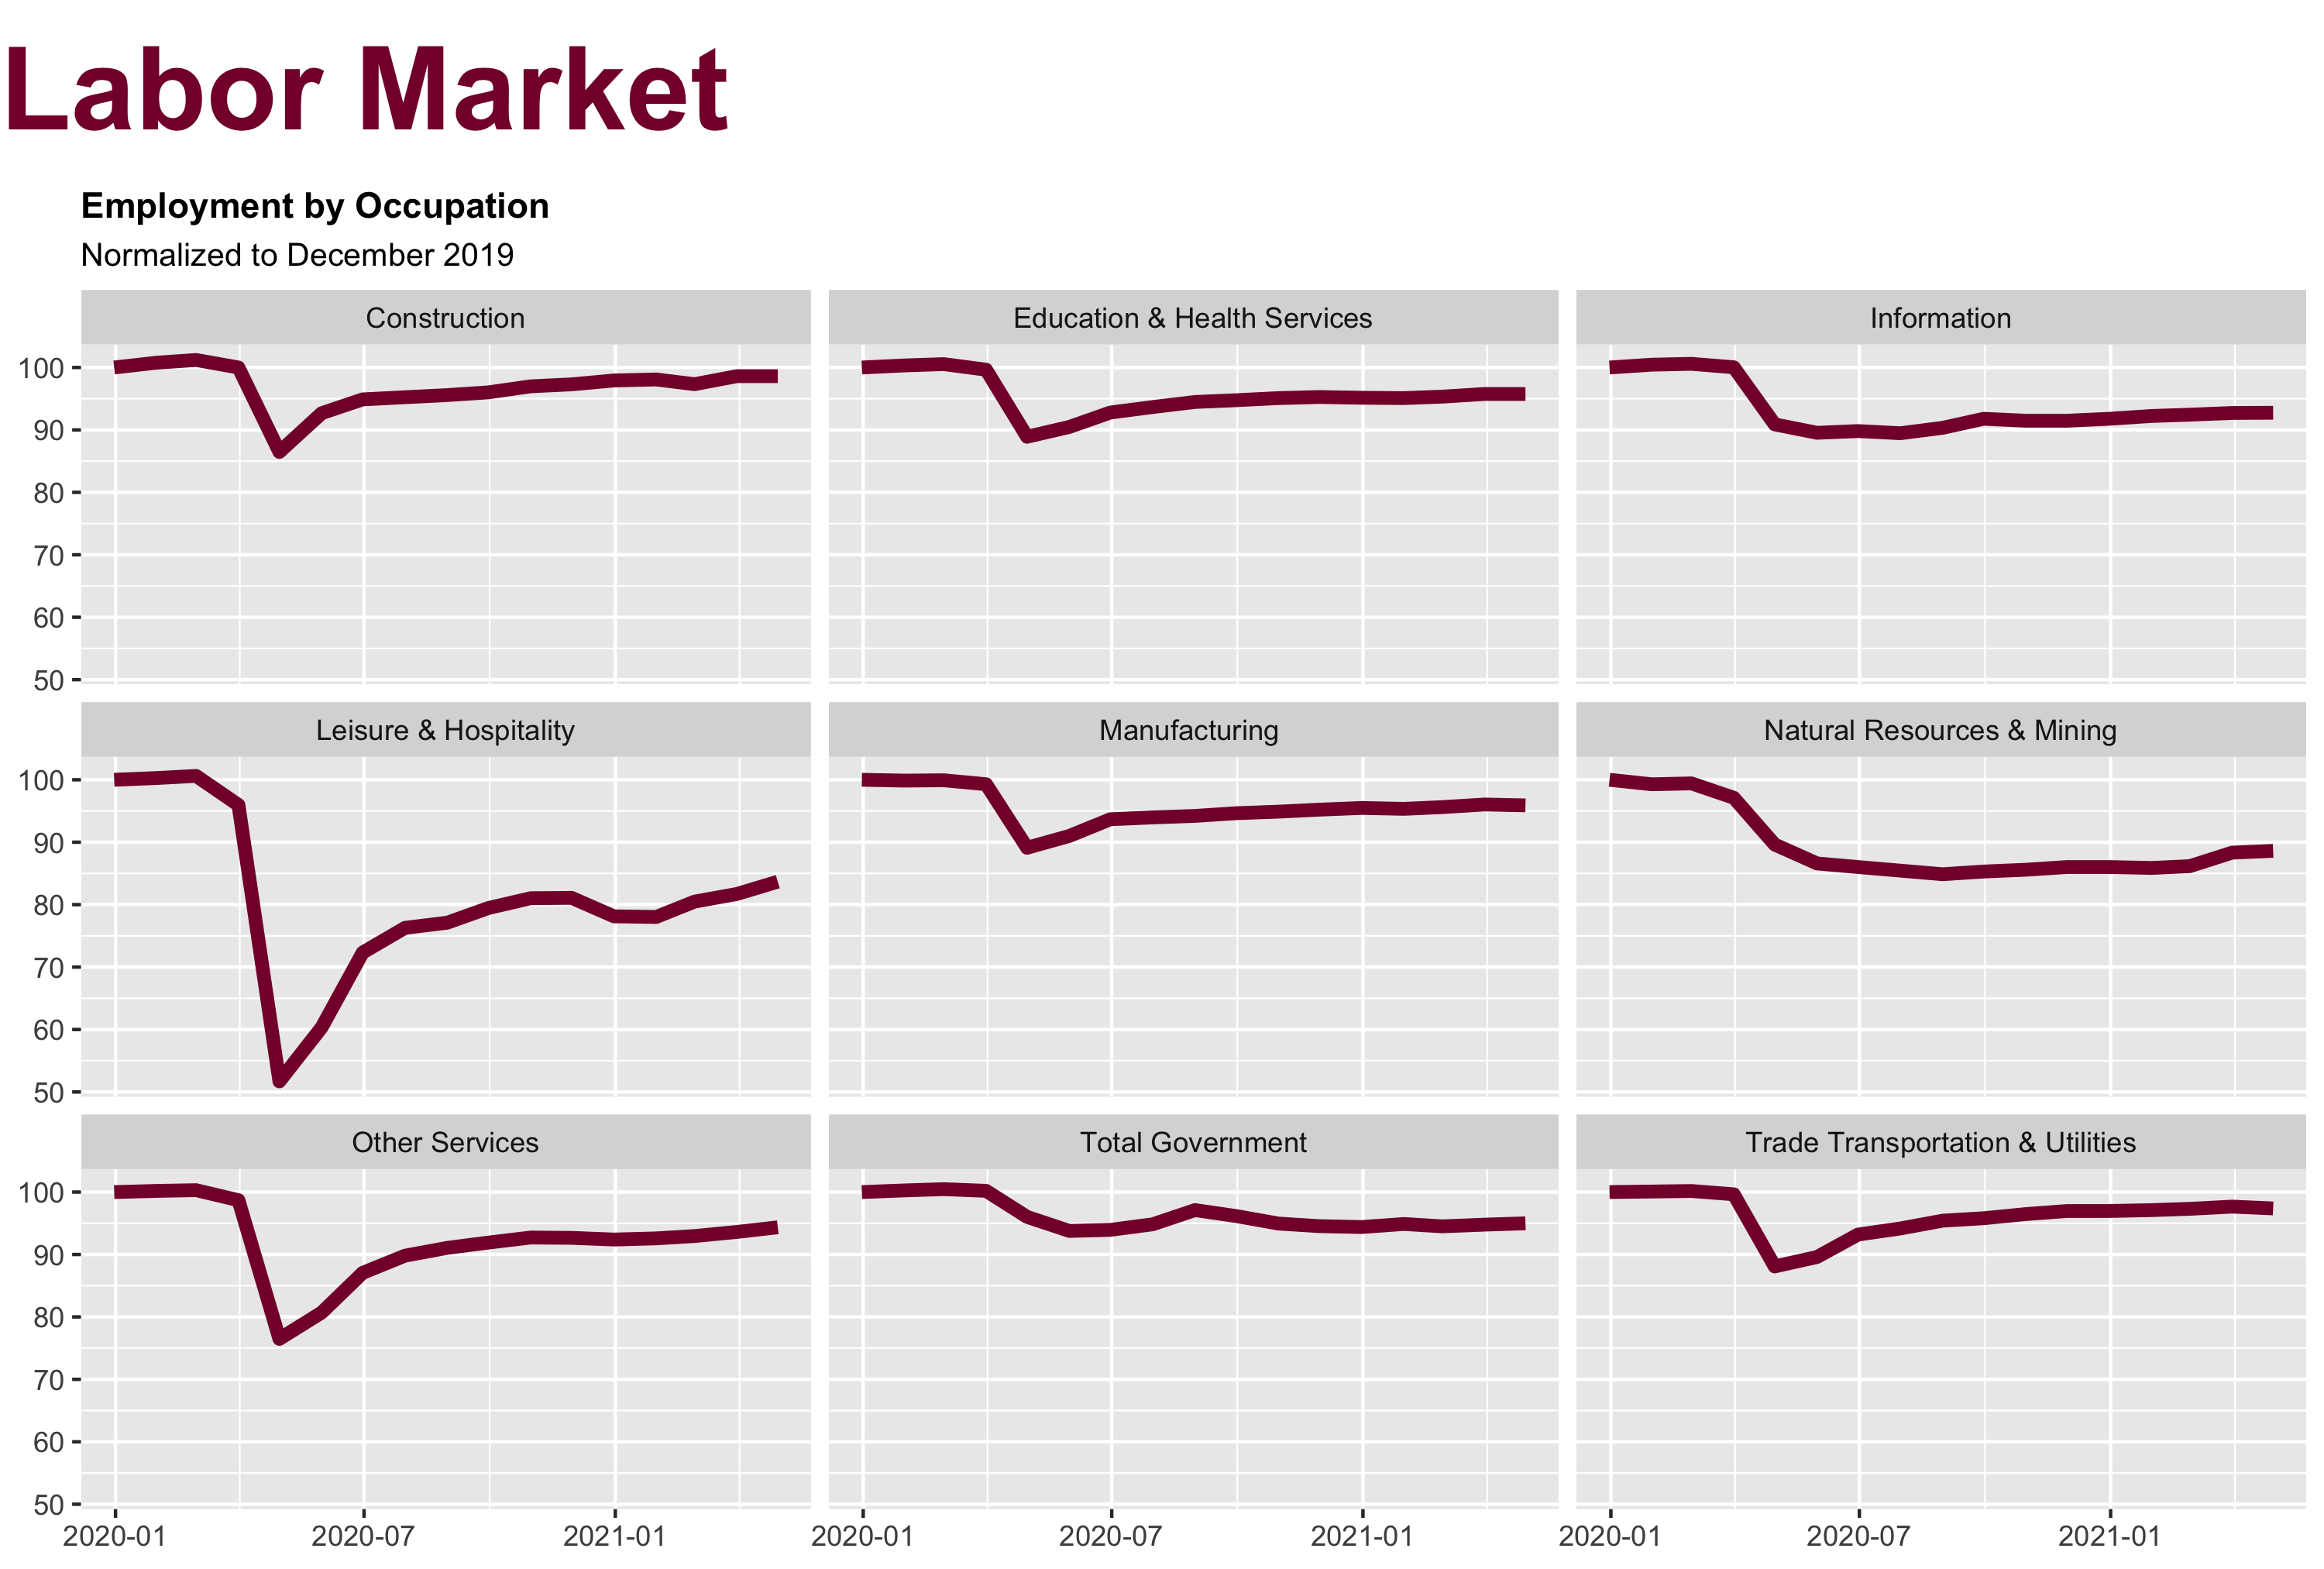

Here is the R script that generated this plot:
library(magrittr)

lay <- pamngr::set_layout(2)

title <- pamngr::set_title("Labor Market")

employment_normalized <- pamngr::run_and_load("employment-situation", 
                                              "employment-by-occupation-normalized") +
  ggplot2::theme(plot.caption = ggplot2::element_blank())

foo <- gridExtra::grid.arrange(grobs         = list(title, employment_normalized), 
                               layout_matrix = lay)

ggplot2::ggsave("labor-market/employment-normalized/employment-normalized.png", 
                plot = foo, width = 10, height = 6.75, units = "in")